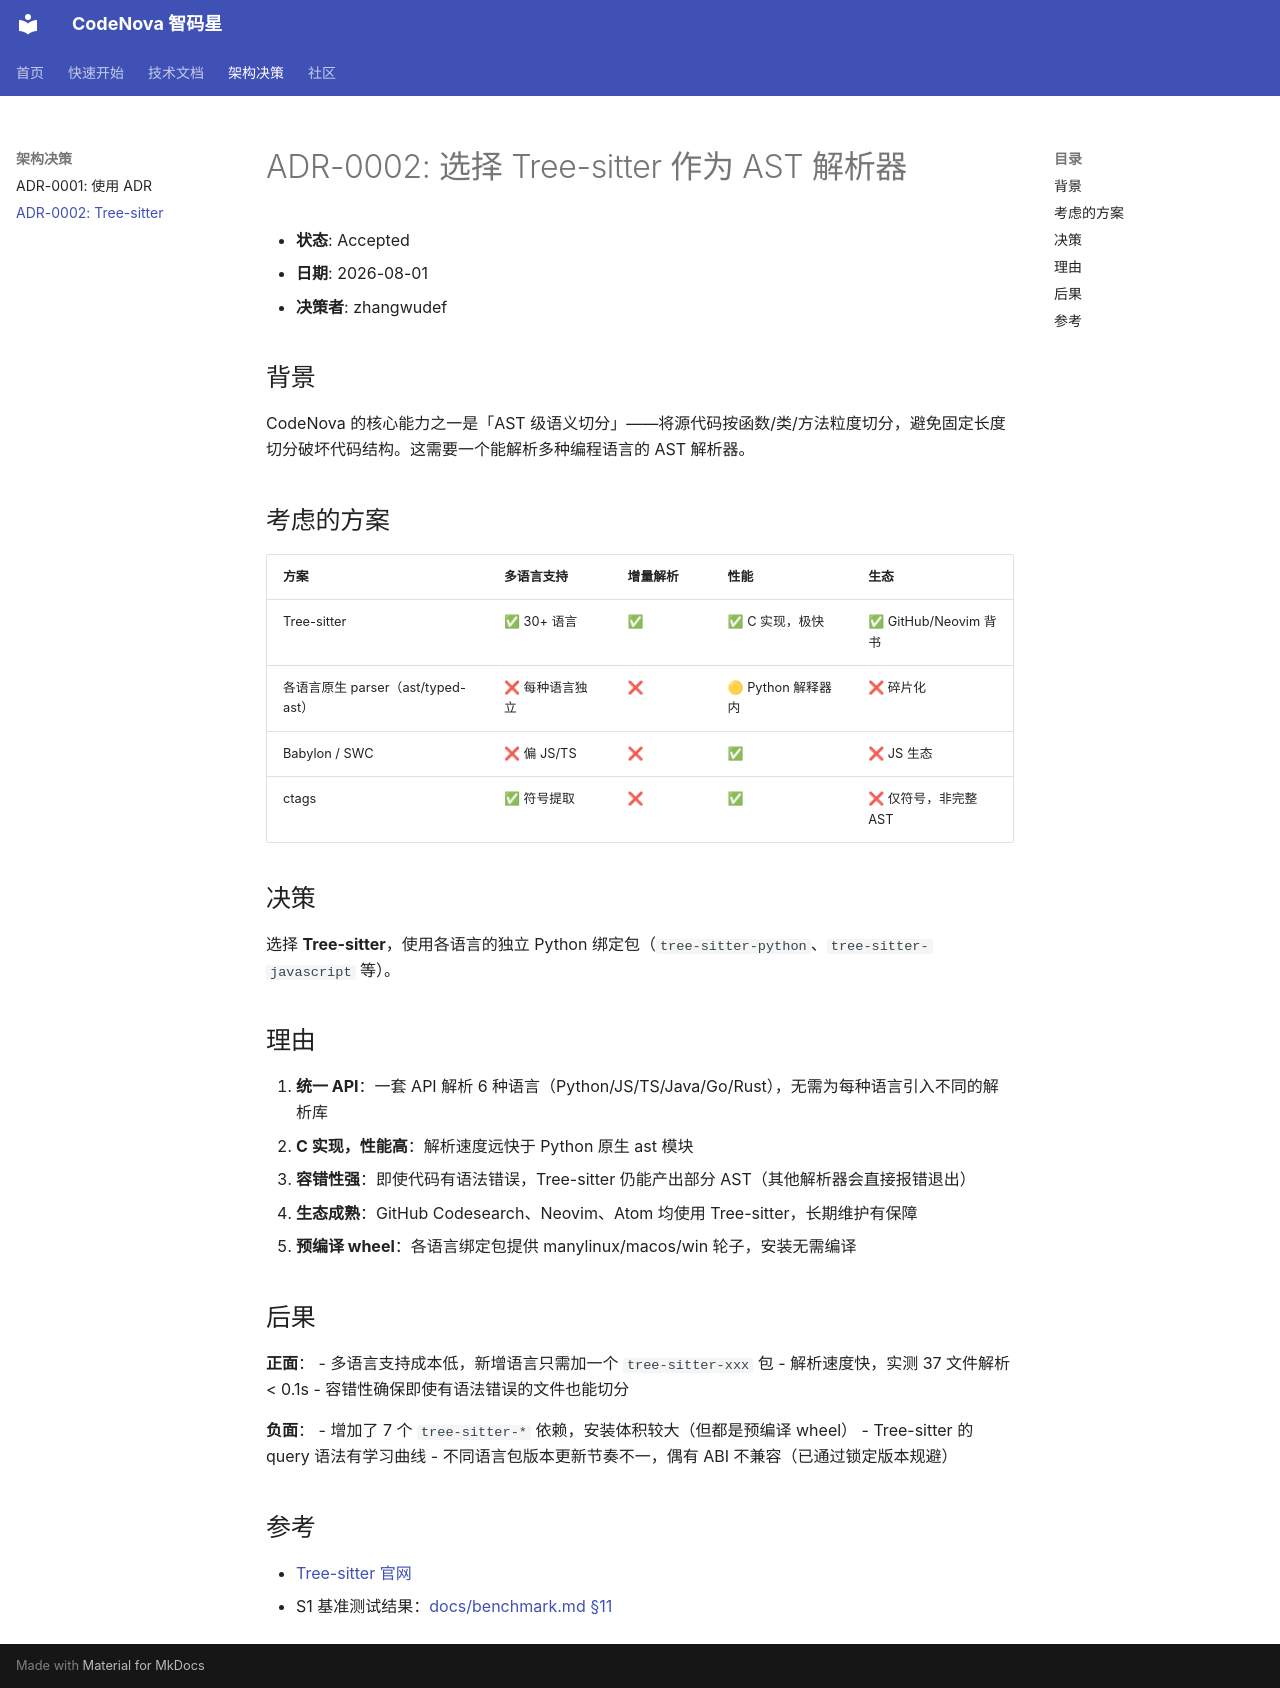

repository: zhangwudef/codenova · page: decisions/0002-tree-sitter-for-ast-parsing/index.html · generator: mkdocs

# ADR-0002: 选择 Tree-sitter 作为 AST 解析器

- **状态**: Accepted
- **日期**: 2026-08-01
- **决策者**: zhangwudef

## 背景

CodeNova 的核心能力之一是「AST 级语义切分」——将源代码按函数/类/方法粒度切分，避免固定长度切分破坏代码结构。这需要一个能解析多种编程语言的 AST 解析器。

## 考虑的方案

| 方案 | 多语言支持 | 增量解析 | 性能 | 生态 |
|------|-----------|---------|------|------|
| Tree-sitter | ✅ 30+ 语言 | ✅ | ✅ C 实现，极快 | ✅ GitHub/Neovim 背书 |
| 各语言原生 parser（ast/typed-ast） | ❌ 每种语言独立 | ❌ | 🟡 Python 解释器内 | ❌ 碎片化 |
| Babylon / SWC | ❌ 偏 JS/TS | ❌ | ✅ | ❌ JS 生态 |
| ctags | ✅ 符号提取 | ❌ | ✅ | ❌ 仅符号，非完整 AST |

## 决策

选择 **Tree-sitter**，使用各语言的独立 Python 绑定包（`tree-sitter-python`、`tree-sitter-javascript` 等）。

## 理由

1. **统一 API**：一套 API 解析 6 种语言（Python/JS/TS/Java/Go/Rust），无需为每种语言引入不同的解析库
2. **C 实现，性能高**：解析速度远快于 Python 原生 ast 模块
3. **容错性强**：即使代码有语法错误，Tree-sitter 仍能产出部分 AST（其他解析器会直接报错退出）
4. **生态成熟**：GitHub Codesearch、Neovim、Atom 均使用 Tree-sitter，长期维护有保障
5. **预编译 wheel**：各语言绑定包提供 manylinux/macos/win 轮子，安装无需编译

## 后果

**正面**：
- 多语言支持成本低，新增语言只需加一个 `tree-sitter-xxx` 包
- 解析速度快，实测 37 文件解析 < 0.1s
- 容错性确保即使有语法错误的文件也能切分

**负面**：
- 增加了 7 个 `tree-sitter-*` 依赖，安装体积较大（但都是预编译 wheel）
- Tree-sitter 的 query 语法有学习曲线
- 不同语言包版本更新节奏不一，偶有 ABI 不兼容（已通过锁定版本规避）

## 参考

- [Tree-sitter 官网](https://tree-sitter.github.io/)
- S1 基准测试结果：[docs/benchmark.md §11](../benchmark.md#11-s1-真实运行结果)
